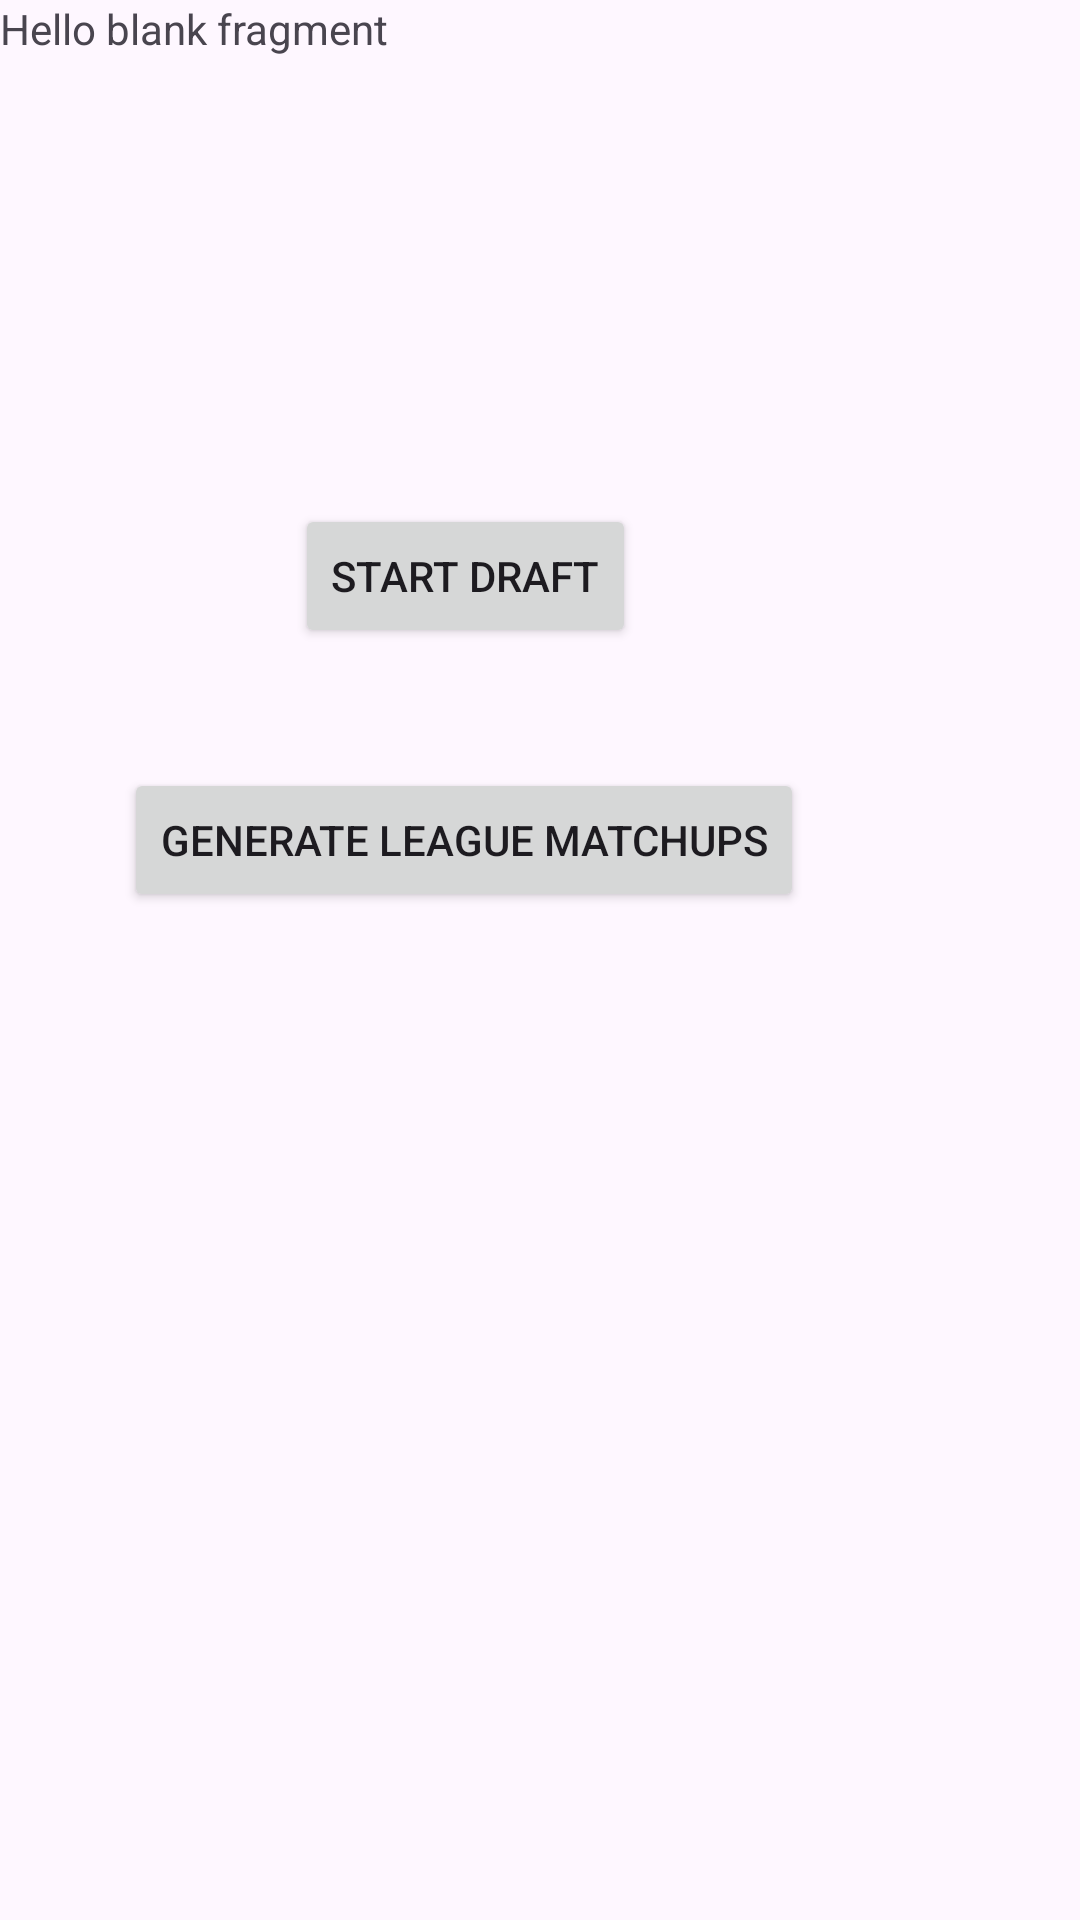

Write the Android layout XML for this screen, with the resource values it uses.
<!-- AndroidManifest.xml: application theme Theme.Material3.Light -->
<!-- res/layout/fragment_league_settings.xml -->
<?xml version="1.0" encoding="utf-8"?>
<androidx.constraintlayout.widget.ConstraintLayout xmlns:android="http://schemas.android.com/apk/res/android"
    xmlns:app="http://schemas.android.com/apk/res-auto"
    xmlns:tools="http://schemas.android.com/tools"
    android:id="@+id/frameLayout5"
    android:layout_width="match_parent"
    android:layout_height="match_parent"
    tools:context=".myLeague.LeagueSettings.LeagueSettings">

    
    <TextView
        android:id="@+id/textView3"
        android:layout_width="wrap_content"
        android:layout_height="wrap_content"
        android:text="@string/hello_blank_fragment"
        tools:ignore="MissingConstraints" />

    <Button
        android:id="@+id/generateMatchBtn"
        android:layout_width="wrap_content"
        android:layout_height="wrap_content"
        android:layout_marginTop="40dp"
        android:layout_marginEnd="92dp"
        android:text="@string/generate_league_matchups"
        app:layout_constraintEnd_toEndOf="parent"
        app:layout_constraintTop_toBottomOf="@+id/startDraftBtn"

        />

    <Button
        android:id="@+id/startDraftBtn"
        android:layout_width="wrap_content"
        android:layout_height="wrap_content"
        android:layout_marginTop="168dp"
        android:layout_marginEnd="148dp"
        android:text="@string/start_draft"
        app:layout_constraintEnd_toEndOf="parent"
        app:layout_constraintTop_toTopOf="parent" />

</androidx.constraintlayout.widget.ConstraintLayout>
<!-- resources referenced by this layout -->
<resources>
  <string name="generate_league_matchups">Generate League Matchups</string>
  <string name="hello_blank_fragment">Hello blank fragment</string>
  <string name="start_draft">Start Draft</string>
</resources>
